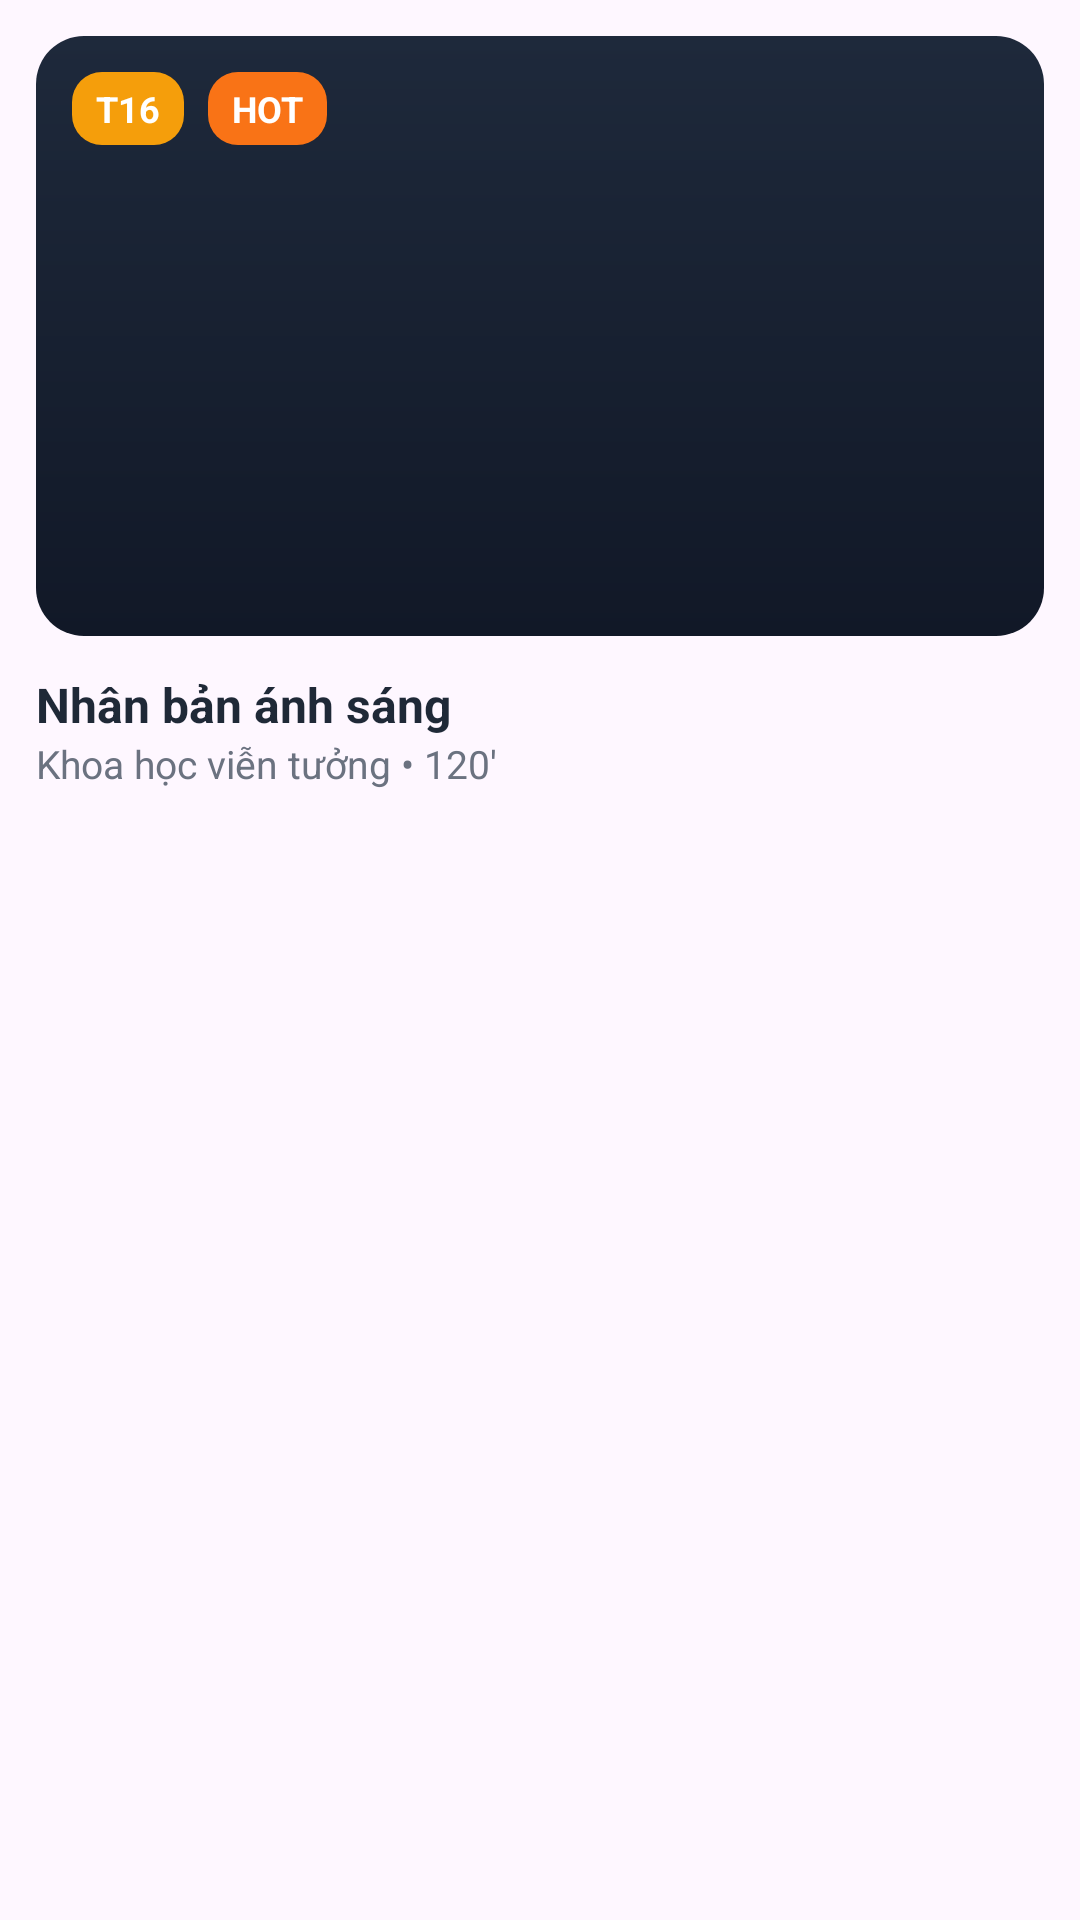

Here is an Android app screen rendered from its layout file. Give the layout XML and the strings, colors and styles it references.
<!-- AndroidManifest.xml: application theme Theme.App_datve -->
<!-- res/layout/view_movie_card_one.xml -->
<?xml version="1.0" encoding="utf-8"?>
<LinearLayout xmlns:android="http://schemas.android.com/apk/res/android"
    android:layout_width="match_parent"
    android:layout_height="wrap_content"
    android:background="@drawable/bg_movie_card"
    android:orientation="vertical"
    android:padding="12dp">

    <FrameLayout
        android:layout_width="match_parent"
        android:layout_height="200dp"
        android:background="@drawable/bg_poster_one"
        android:padding="12dp">

        <LinearLayout
            android:layout_width="wrap_content"
            android:layout_height="wrap_content"
            android:orientation="horizontal">

            <TextView
                android:layout_width="wrap_content"
                android:layout_height="wrap_content"
                android:layout_marginEnd="8dp"
                android:background="@drawable/bg_chip_yellow"
                android:text="T16"
                android:textColor="@color/white"
                android:textSize="12sp"
                android:textStyle="bold" />

            <TextView
                android:layout_width="wrap_content"
                android:layout_height="wrap_content"
                android:background="@drawable/bg_chip_orange"
                android:text="HOT"
                android:textColor="@color/white"
                android:textSize="12sp"
                android:textStyle="bold" />
        </LinearLayout>
    </FrameLayout>

    <TextView
        android:layout_width="match_parent"
        android:layout_height="wrap_content"
        android:layout_marginTop="12dp"
        android:text="Nhân bản ánh sáng"
        android:textColor="@color/neutral_text"
        android:textSize="16sp"
        android:textStyle="bold" />

    <TextView
        android:layout_width="match_parent"
        android:layout_height="wrap_content"
        android:text="Khoa học viễn tưởng • 120'"
        android:textColor="@color/neutral_subtext"
        android:textSize="13sp" />
</LinearLayout>
<!-- resources referenced by this layout -->
<resources>
  <color name="neutral_subtext">#6B7280</color>
  <color name="neutral_text">#1F2937</color>
  <color name="white">#FFFFFFFF</color>
  <!-- drawable bg_chip_orange (drawable) -->
  <?xml version="1.0" encoding="utf-8"?>
  <shape xmlns:android="http://schemas.android.com/apk/res/android"
      android:shape="rectangle">
      <solid android:color="@color/tag_orange" />
      <corners android:radius="10dp" />
      <padding
          android:bottom="4dp"
          android:left="8dp"
          android:right="8dp"
          android:top="4dp" />
  </shape>
  <!-- drawable bg_chip_yellow (drawable) -->
  <?xml version="1.0" encoding="utf-8"?>
  <shape xmlns:android="http://schemas.android.com/apk/res/android"
      android:shape="rectangle">
      <solid android:color="@color/tag_yellow" />
      <corners android:radius="10dp" />
      <padding
          android:bottom="4dp"
          android:left="8dp"
          android:right="8dp"
          android:top="4dp" />
  </shape>
  <!-- drawable bg_poster_one (drawable) -->
  <?xml version="1.0" encoding="utf-8"?>
  <shape xmlns:android="http://schemas.android.com/apk/res/android"
      android:shape="rectangle">
      <gradient
          android:angle="90"
          android:endColor="#FF1E293B"
          android:startColor="#FF111827" />
      <corners android:radius="16dp" />
  </shape>
  <style name="Theme.App_datve" parent="Base.Theme.App_datve" />
  <color name="tag_orange">#F97316</color>
  <color name="tag_yellow">#F59E0B</color>
  <style name="Base.Theme.App_datve" parent="Theme.Material3.DayNight.NoActionBar">
          
          
      </style>
</resources>
